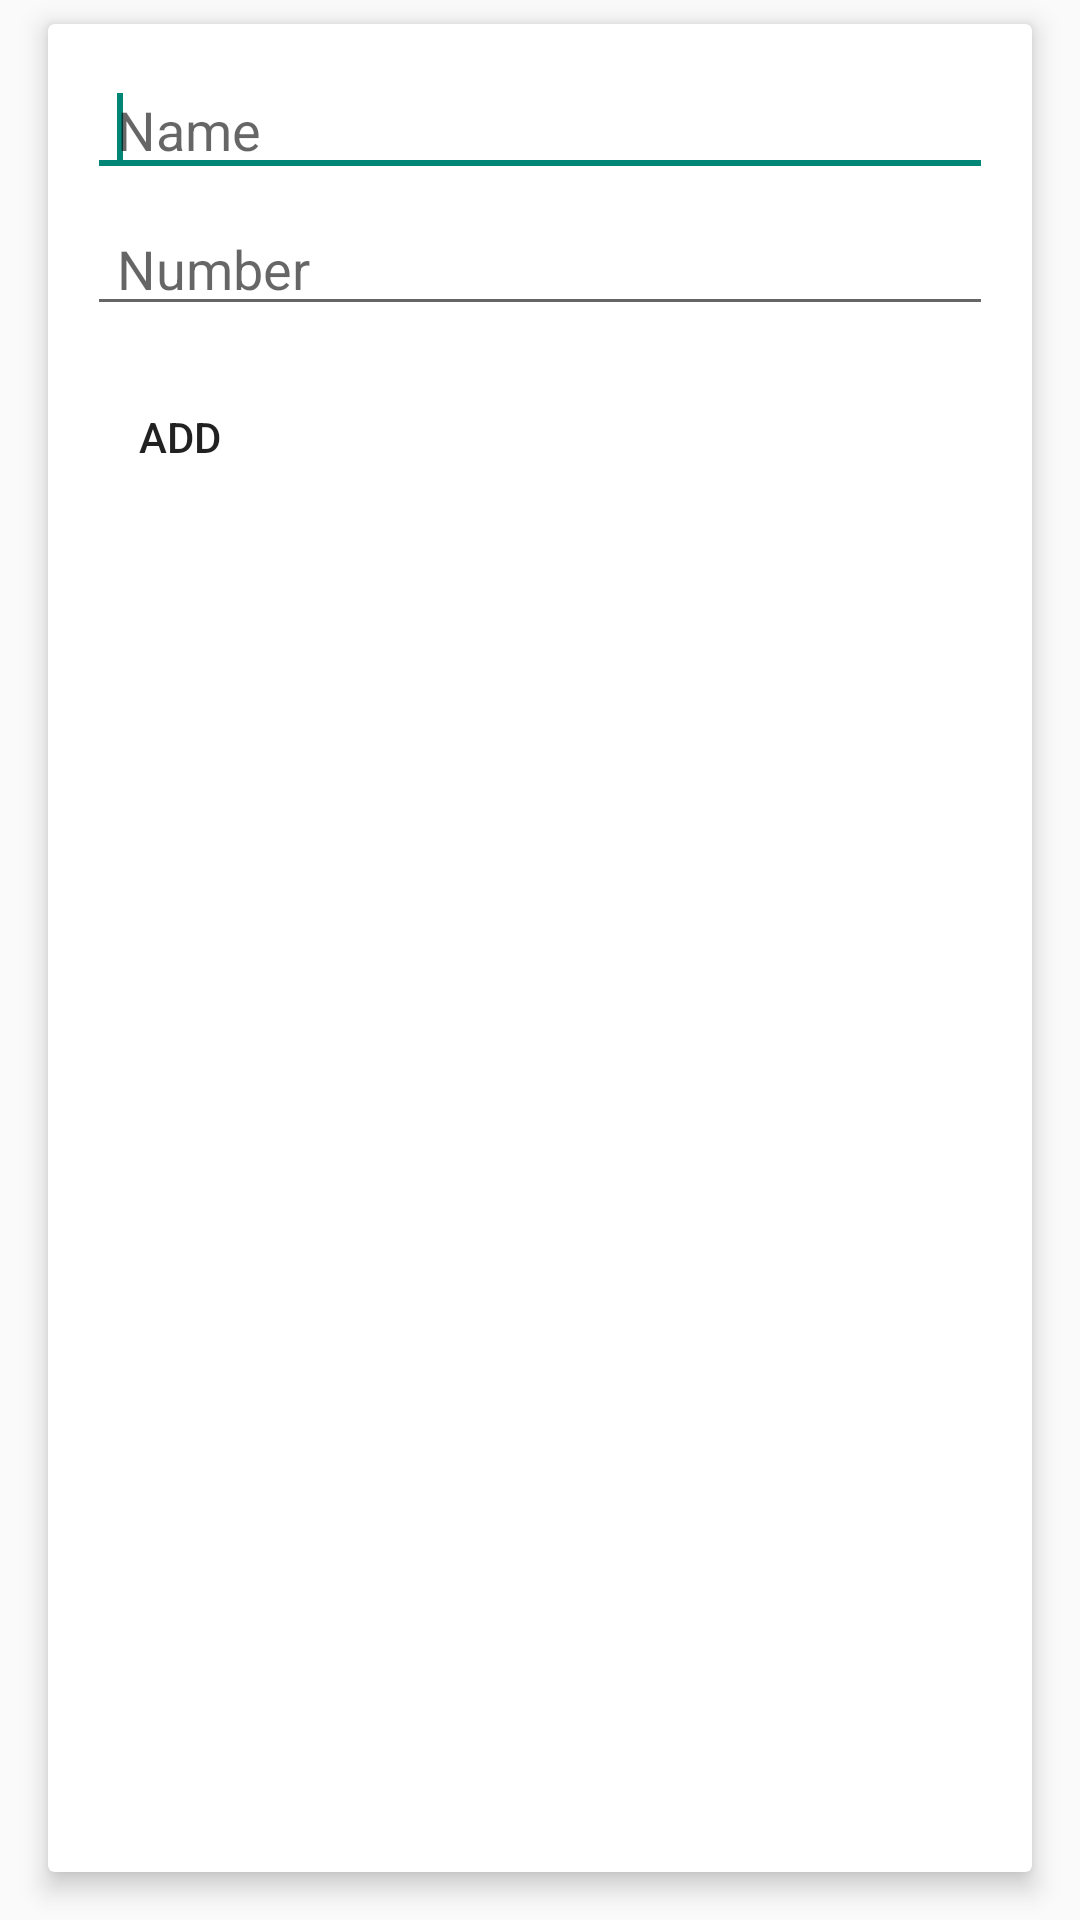

Produce the Android XML layout that renders to this screen, including the resource entries it uses.
<!-- AndroidManifest.xml: application theme AppTheme -->
<!-- res/layout/activity_add.xml -->
<?xml version="1.0" encoding="utf-8"?>
<LinearLayout
    xmlns:android="http://schemas.android.com/apk/res/android"
    xmlns:app="http://schemas.android.com/apk/res-auto"
    xmlns:tools="http://schemas.android.com/tools"
    android:layout_width="match_parent"
    android:layout_height="wrap_content"
    tools:context="nyc.c4q.enough.AddContactActivity"
    android:orientation="vertical">

    <android.support.v7.widget.CardView
        android:layout_width="match_parent"
        android:layout_height="match_parent"
        android:layout_marginBottom="16dp"
        android:layout_marginLeft="16dp"
        android:layout_marginRight="16dp"
        android:layout_marginTop="8dp"
        app:cardCornerRadius="2dp"
        app:cardElevation="5dp">


        <RelativeLayout
            android:layout_width="match_parent"
            android:layout_height="wrap_content">


            <LinearLayout
                android:id="@+id/text_holder"
                android:layout_width="match_parent"
                android:layout_height="wrap_content"
                android:baselineAligned="false"
                android:padding="8dp">

                <LinearLayout
                    android:layout_width="0dp"
                    android:layout_height="match_parent"
                    android:layout_weight=".4"
                    android:orientation="vertical"
                    android:padding="5dp">

                    <EditText
                        android:id="@+id/edtName"
                        android:layout_width="match_parent"
                        android:layout_height="wrap_content"
                        android:layout_marginBottom="5dp"

                        android:ems="10"
                        android:hint="Name"
                        android:inputType="textPersonName"
                        android:paddingLeft="10dp" >

                        <requestFocus />
                    </EditText>

                    <EditText
                        android:id="@+id/edtNumber"
                        android:layout_width="match_parent"
                        android:layout_height="wrap_content"
                        android:ems="10"
                        android:hint="Number"
                        android:inputType="phone"
                        android:paddingLeft="10dp" />


                </LinearLayout>



            </LinearLayout>

            <LinearLayout
                android:layout_width="match_parent"
                android:layout_height="wrap_content"
                android:layout_below="@id/text_holder"
                android:orientation="horizontal">

                <Button
                    android:id="@+id/bookmark"
                    android:layout_width="wrap_content"
                    android:layout_height="wrap_content"
                    android:text="add"
                    style="?android:attr/borderlessButtonStyle"
                    />


            </LinearLayout>
        </RelativeLayout>

    </android.support.v7.widget.CardView>

</LinearLayout>
<!-- resources referenced by this layout -->
<resources>
  <style name="AppTheme" parent="Theme.AppCompat.Light.NoActionBar">
      
      <item name="colorPrimary">@color/colorPrimary</item>
      <item name="colorPrimaryDark">@color/colorPrimaryDark</item>
      <item name="colorAccent">@color/colorAccent</item>
      <item name="windowActionBar">false</item>
      <item name="windowActionBarOverlay">true</item>
      <item name="android:windowActionBarOverlay">true</item>
    </style>
  <color name="colorPrimary">#3F51B5</color>
  <color name="colorPrimaryDark">#303F9F</color>
  <color name="colorAccent">#FF4081</color>
</resources>
